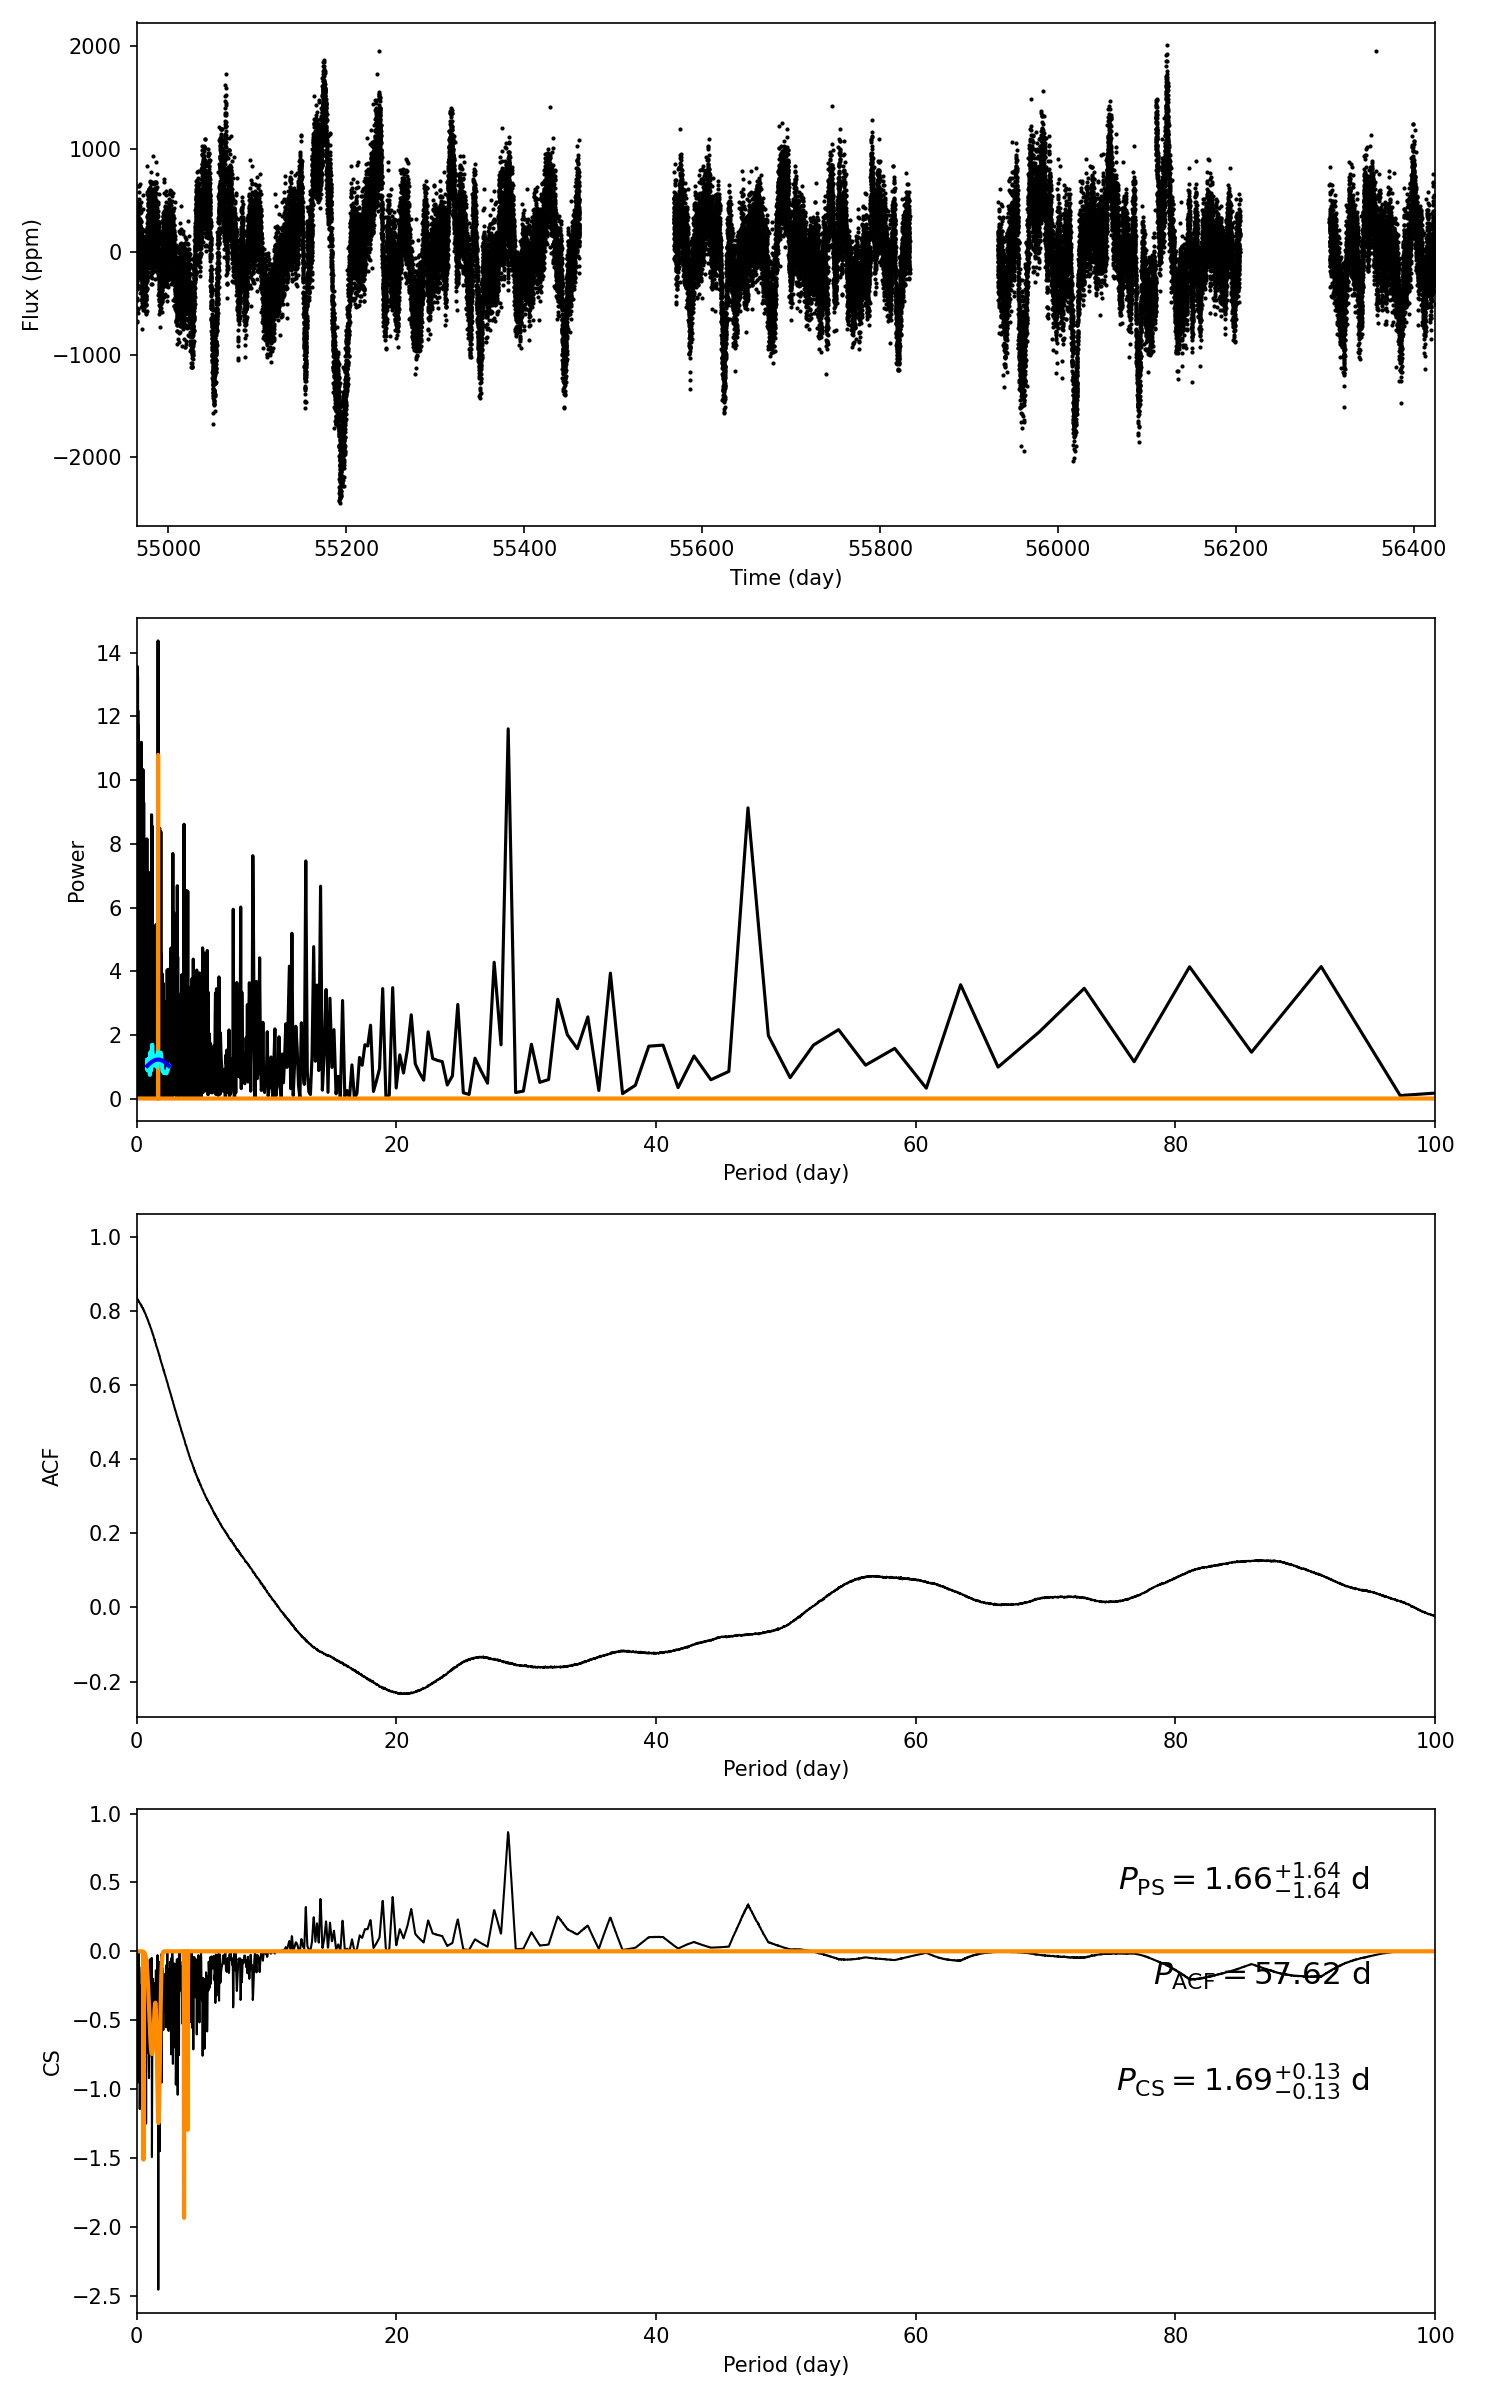

The table this chart was drawn from, first rows:
target_id, prot_ps, prot_acf, prot_cs, e_prot_ps, E_prot_ps, e_prot_acf, E_prot_acf, e_prot_cs, E_prot_cs, sph_ps, sph_acf, sph_cs, e_sph_ps, e_sph_acf, e_sph_cs, h_ps, fa_prob_ps, hacf, gacf, hcs
9664247, 1.66, 57.62, 1.692, 1.636, 1.636, -1.0, -1.0, 0.1291, 0.1291, 303.7, 486.3, 307.5, 114, 90.39, 95.73, 14.37, 5.732799559612197e-07, 0.1541, 0.08018, 0.8648
